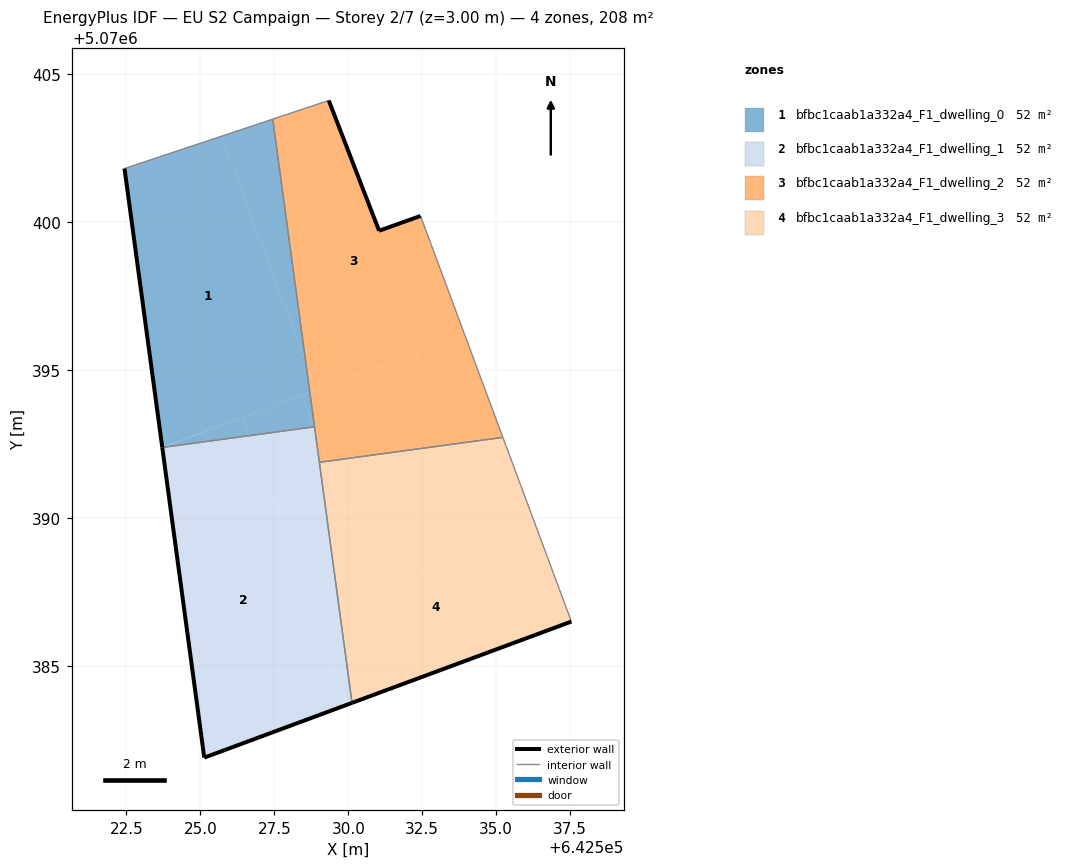
=== STOREY PLAN SPEC (per zone: floor XY polygon, exterior-wall plan segments, windows/doors) ===
zone 1: bfbc1caab1a332a4_F1_dwelling_0  (51.9 m²)
  floor: (642528.70, 5070394.24) (642528.57, 5070395.23) (642525.72, 5070402.91) (642522.44, 5070401.82) (642523.71, 5070392.40)
  floor: (642528.57, 5070395.23) (642527.45, 5070403.49) (642525.72, 5070402.91)
  floor: (642526.62, 5070392.79) (642526.40, 5070393.39) (642526.21, 5070393.32) (642523.73, 5070392.40)
  floor: (642528.85, 5070393.09) (642528.70, 5070394.24) (642528.45, 5070394.15)
  floor: (642528.85, 5070393.09) (642528.45, 5070394.15) (642526.40, 5070393.39) (642526.62, 5070392.79)
  exterior wall: (642523.71, 5070392.39) – (642522.44, 5070401.82)  [9.5 m]
  interior walls: 3
zone 2: bfbc1caab1a332a4_F1_dwelling_1  (52.0 m²)
  floor: (642529.99, 5070383.71) (642526.62, 5070392.79) (642523.71, 5070392.39) (642525.13, 5070381.91)
  floor: (642530.13, 5070383.76) (642528.86, 5070393.05) (642528.85, 5070393.09) (642526.62, 5070392.79) (642529.99, 5070383.71)
  exterior wall: (642525.13, 5070381.91) – (642523.71, 5070392.39)  [10.6 m]
  exterior wall: (642530.13, 5070383.76) – (642525.13, 5070381.91)  [5.3 m]
  interior walls: 3
zone 3: bfbc1caab1a332a4_F1_dwelling_2  (52.0 m²)
  floor: (642533.94, 5070396.19) (642532.44, 5070400.22) (642531.04, 5070399.72) (642529.34, 5070404.12) (642527.45, 5070403.49) (642528.57, 5070395.23) (642528.91, 5070394.32)
  floor: (642535.23, 5070392.73) (642533.94, 5070396.19) (642528.70, 5070394.24) (642528.86, 5070393.05) (642529.28, 5070391.92)
  floor: (642528.91, 5070394.32) (642528.57, 5070395.23) (642528.70, 5070394.24)
  floor: (642529.28, 5070391.92) (642528.86, 5070393.05) (642529.02, 5070391.89)
  exterior wall: (642529.34, 5070404.12) – (642531.04, 5070399.72)  [4.7 m]
  exterior wall: (642531.04, 5070399.72) – (642532.44, 5070400.22)  [1.5 m]
  interior walls: 5
zone 4: bfbc1caab1a332a4_F1_dwelling_3  (52.0 m²)
  floor: (642537.54, 5070386.51) (642536.42, 5070389.53) (642530.92, 5070387.50) (642529.28, 5070391.92) (642529.02, 5070391.89) (642530.13, 5070383.76)
  floor: (642536.42, 5070389.53) (642535.23, 5070392.73) (642529.28, 5070391.92) (642530.92, 5070387.50)
  exterior wall: (642537.54, 5070386.51) – (642530.13, 5070383.76)  [7.9 m]
  interior walls: 3

=== DERIVED (storey summary) ===
Building: EU S2 Campaign
Storey: 2 of 7  (floor level z = 3.00 m)
Storey gross floor area: 207.8 m²
Zones on this storey: 4
  - bfbc1caab1a332a4_F1_dwelling_0: floor 51.9 m²; exterior wall 9.5 m (28.6 m²); WWR 0.0%
  - bfbc1caab1a332a4_F1_dwelling_1: floor 52.0 m²; exterior wall 15.9 m (47.7 m²); WWR 0.0%
  - bfbc1caab1a332a4_F1_dwelling_2: floor 52.0 m²; exterior wall 6.2 m (18.6 m²); WWR 0.0%
  - bfbc1caab1a332a4_F1_dwelling_3: floor 52.0 m²; exterior wall 7.9 m (23.7 m²); WWR 0.0%
Zone adjacency (shared interzone walls):
  - bfbc1caab1a332a4_F1_dwelling_0 ↔ bfbc1caab1a332a4_F1_dwelling_1
  - bfbc1caab1a332a4_F1_dwelling_0 ↔ bfbc1caab1a332a4_F1_dwelling_2
  - bfbc1caab1a332a4_F1_dwelling_1 ↔ bfbc1caab1a332a4_F1_dwelling_2
  - bfbc1caab1a332a4_F1_dwelling_1 ↔ bfbc1caab1a332a4_F1_dwelling_3
  - bfbc1caab1a332a4_F1_dwelling_2 ↔ bfbc1caab1a332a4_F1_dwelling_3